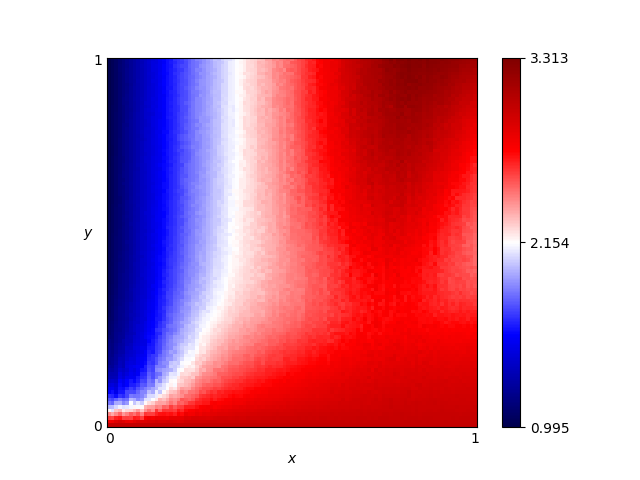

Data behind this chart, as committed beside it:
x, y, score
0.46, 0.76, 2.406
0.54, 0.86, 2.618
0.16, 0.19, 1.888
0.61, 0.18, 2.746
0.82, 0.41, 2.743
0.72, 0.66, 3.01
0.63, 0.37, 2.632
0.41, 0.28, 2.385
0.16, 0.44, 1.671
0.8, 0.33, 2.723
0.84, 0.23, 2.815
0.25, 0.48, 1.933
0.62, 0.7, 2.757
0.78, 0.28, 2.729
0.03, 0.68, 1.131
0.57, 0.0, 3.0
0.69, 0.37, 2.708
0.46, 0.05, 2.876
0.65, 0.03, 2.963
0.56, 0.8, 2.646
0.28, 0.44, 2.032
0.65, 0.0, 3.0
0.57, 0.1, 2.843
0.44, 0.29, 2.434
0.63, 0.49, 2.645
0.26, 0.03, 2.836
0.92, 0.27, 2.725
0.69, 0.35, 2.711
0.79, 0.78, 3.097
0.3, 0.26, 2.23
0.98, 0.54, 2.56
0.25, 0.62, 1.917
0.55, 0.43, 2.512
0.19, 0.06, 2.522
0.14, 0.65, 1.542
0.09, 0.65, 1.373
0.92, 1.0, 3.241
0.51, 0.43, 2.453
0.36, 0.66, 2.194
0.33, 0.92, 2.109
0.01, 0.93, 1.035
0.25, 0.81, 1.898
0.9, 0.46, 2.672
0.3, 0.12, 2.51
0.87, 0.59, 2.83
0.8, 0.75, 3.092
0.93, 0.2, 2.825
0.34, 0.41, 2.169
0.05, 0.48, 1.211
0.9, 0.12, 2.92
0.59, 0.65, 2.665
0.72, 0.62, 2.953
0.29, 0.87, 2.005
0.02, 0.72, 1.086
0.8, 0.35, 2.743
0.09, 0.22, 1.493
0.05, 0.61, 1.214
0.49, 0.38, 2.402
0.62, 0.21, 2.703
0.79, 0.55, 2.877
... 10,141 more rows
